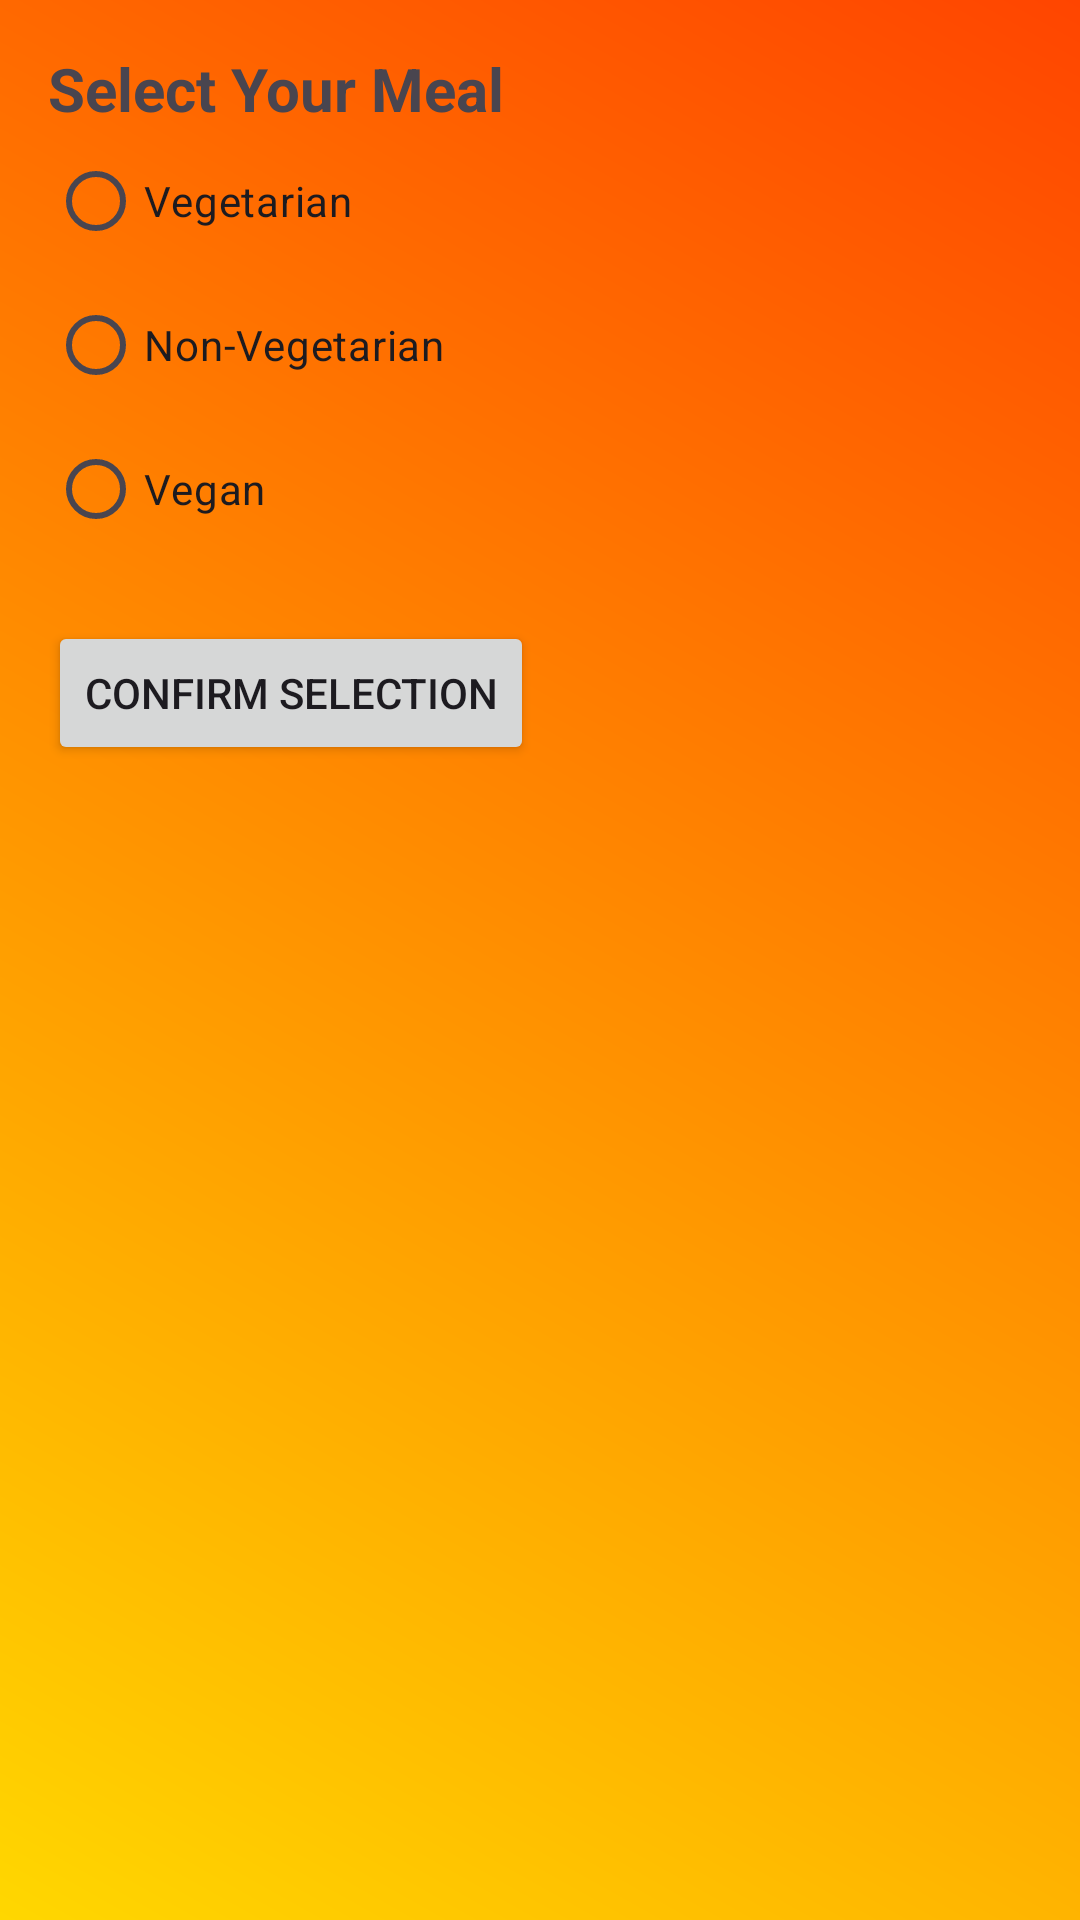

Layout XML and referenced resources for this Android screen:
<!-- AndroidManifest.xml: application theme Theme.ChristmasPartyPerformanceEnrolment -->
<!-- res/layout/activity_meal_selection.xml -->
<LinearLayout xmlns:android="http://schemas.android.com/apk/res/android"
    android:layout_width="match_parent"
    android:layout_height="match_parent"
    android:orientation="vertical"
    android:padding="16dp"
    android:background="@drawable/gradient_bg">

    <TextView
        android:layout_width="wrap_content"
        android:layout_height="wrap_content"
        android:text="Select Your Meal"
        android:textSize="20sp"
        android:textStyle="bold" />

    <RadioGroup
        android:id="@+id/radioGroupMeals"
        android:layout_width="match_parent"
        android:layout_height="wrap_content">

        <RadioButton
            android:id="@+id/radioMeal1"
            android:layout_width="wrap_content"
            android:layout_height="wrap_content"
            android:text="Vegetarian" />

        <RadioButton
            android:id="@+id/radioMeal2"
            android:layout_width="wrap_content"
            android:layout_height="wrap_content"
            android:text="Non-Vegetarian" />

        <RadioButton
            android:id="@+id/radioMeal3"
            android:layout_width="wrap_content"
            android:layout_height="wrap_content"
            android:text="Vegan" />
    </RadioGroup>

    <Button
        android:id="@+id/btnConfirmMealSelection"
        android:layout_width="wrap_content"
        android:layout_height="wrap_content"
        android:text="Confirm Selection"
        android:layout_marginTop="20dp" />

</LinearLayout>
<!-- resources referenced by this layout -->
<resources>
  <!-- drawable gradient_bg (drawable) -->
  <?xml version="1.0" encoding="utf-8"?>
  <layer-list xmlns:android="http://schemas.android.com/apk/res/android">
      <item>
          <shape android:shape="rectangle">
              <gradient
                  android:startColor="#FFD700"
              android:endColor="#FF4500"
              android:angle="45" />
          </shape>
      </item>
  </layer-list>
  <style name="Theme.ChristmasPartyPerformanceEnrolment" parent="Base.Theme.ChristmasPartyPerformanceEnrolment" />
  <style name="Base.Theme.ChristmasPartyPerformanceEnrolment" parent="Theme.Material3.DayNight.NoActionBar">
          
          
      </style>
</resources>
